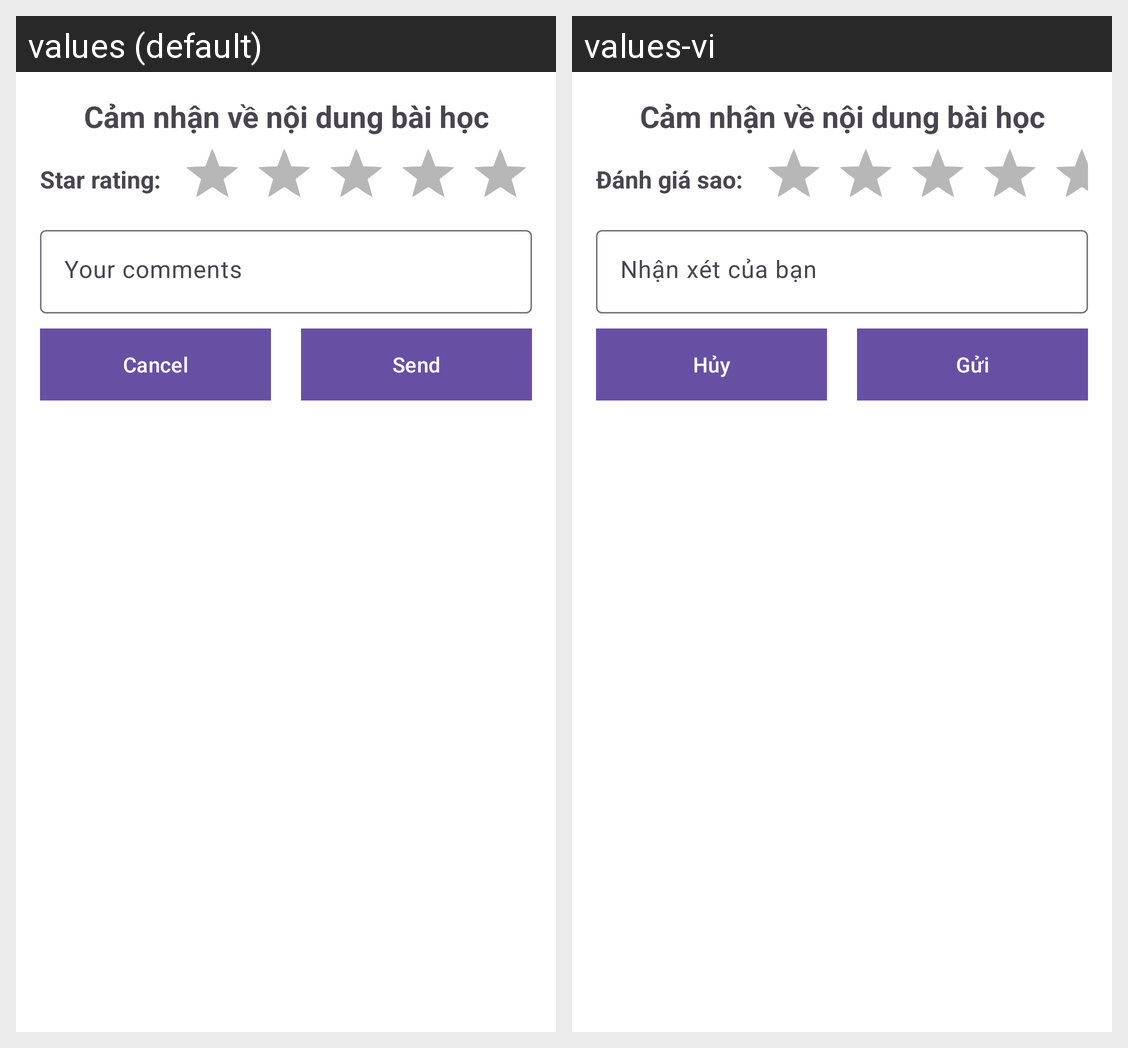

The Android screen above is rendered under two locales of the same app. Produce the string resources it draws, with the default and per-locale values.
Android screen res/layout/layout_bottom_sheet.xml rendered under 2 locales, left to right: values (default), values-vi. Device: Nexus 5 (rendered at 1080×1920; each locale shown at half size, 540×960, under a caption strip naming it); theme Theme.DesignPattern.
Strings drawn on this screen, with the default value and each locale's value (text and hints the layout hard-codes, and strings that could not be matched under every locale, appear in the picture but are not listed):

star_rating
  values: Star rating:
  values-vi: Đánh giá sao:

your_comments
  values: Your comments
  values-vi: Nhận xét của bạn

cancel
  values: Cancel
  values-vi: Hủy

send
  values: Send
  values-vi: Gửi
